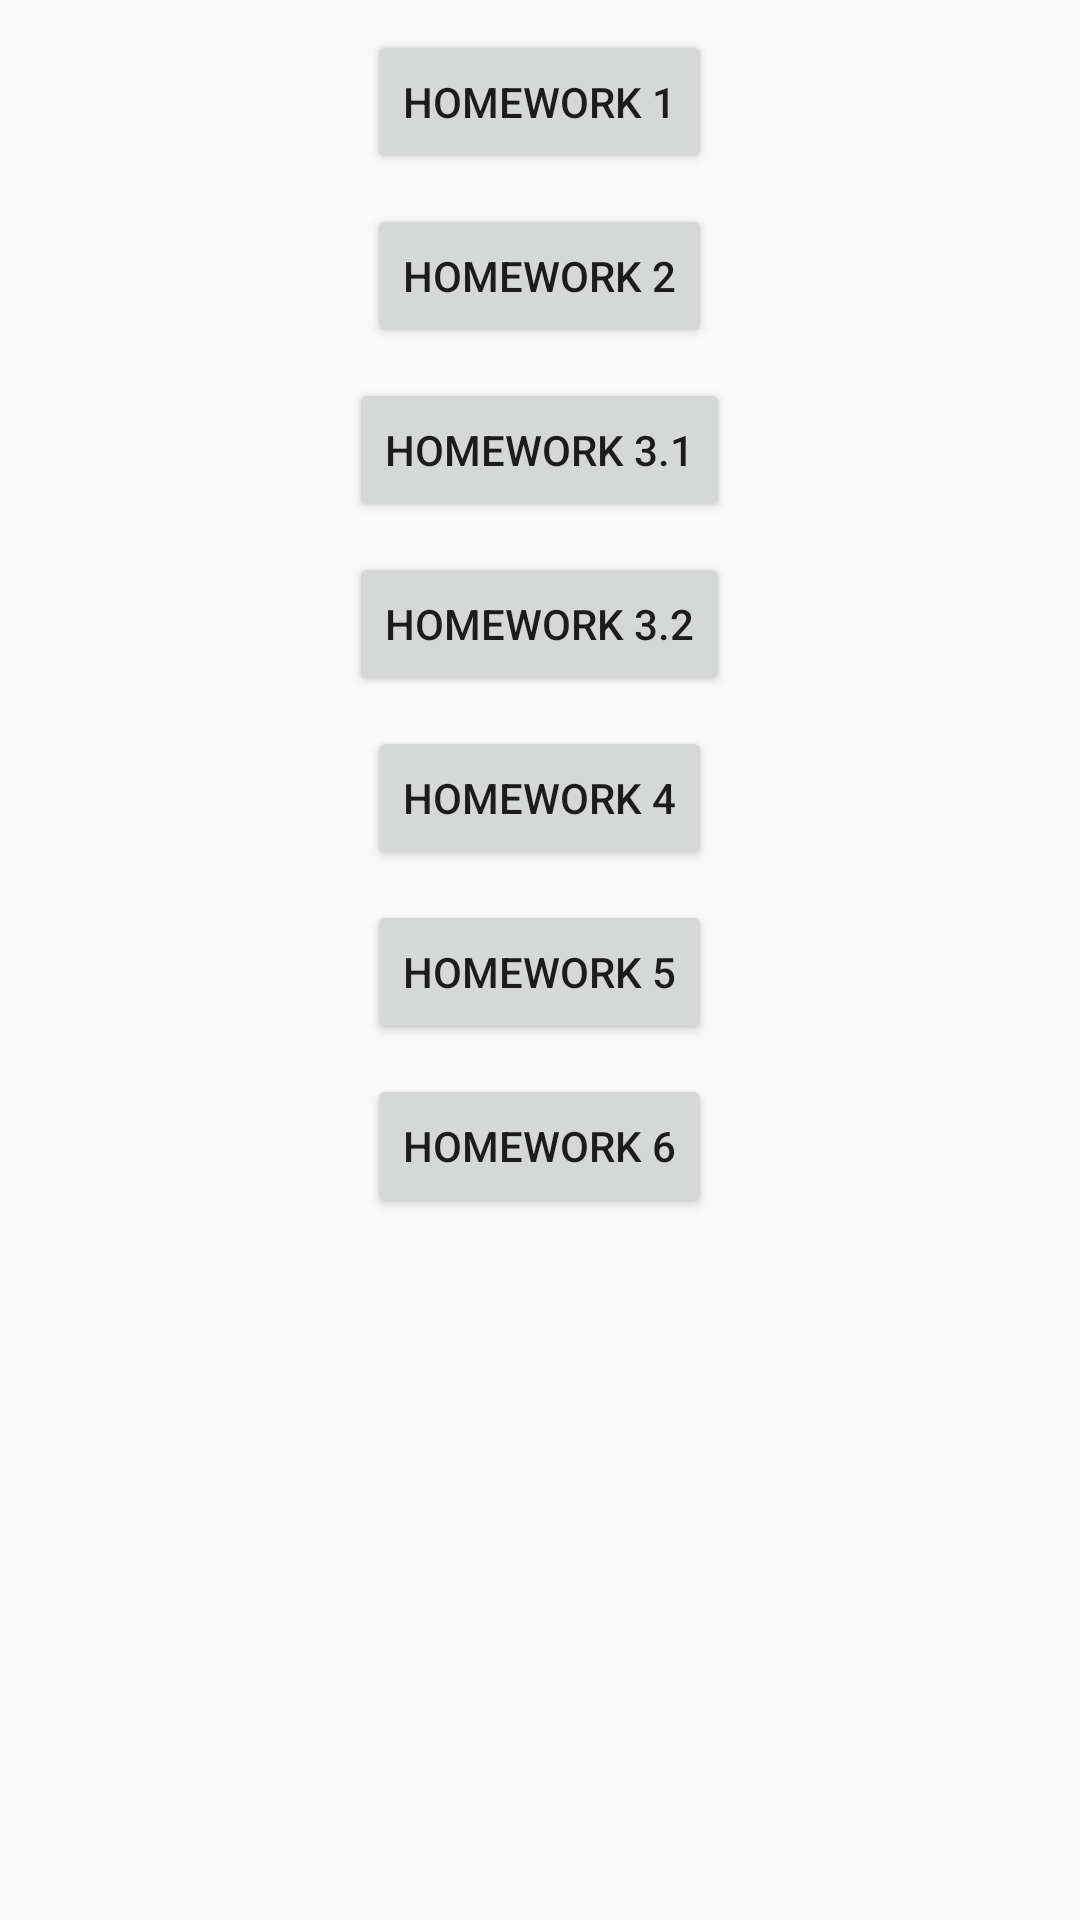

The Android layout XML behind this screen, and the referenced resources:
<!-- AndroidManifest.xml: application theme AppTheme -->
<!-- res/layout/activity_main.xml -->
<?xml version="1.0" encoding="utf-8"?>
<LinearLayout
    xmlns:android="http://schemas.android.com/apk/res/android"
    android:orientation="vertical"
    android:layout_width="match_parent"
    android:layout_height="match_parent">

    <Button
        android:id="@+id/dz1_button"
        android:layout_width="wrap_content"
        android:layout_height="wrap_content"
        android:layout_marginTop="10dp"
        android:layout_gravity="center"
        android:text="@string/dz1_button_text"/>

    <Button
        android:id="@+id/dz2_button"
        android:layout_width="wrap_content"
        android:layout_height="wrap_content"
        android:layout_marginTop="10dp"
        android:layout_gravity="center"
        android:text="@string/dz2_button_text"/>

    <Button
        android:id="@+id/dz3_1_button"
        android:layout_width="wrap_content"
        android:layout_height="wrap_content"
        android:layout_marginTop="10dp"
        android:layout_gravity="center"
        android:text="@string/dz3_1_button_text"/>

    <Button
        android:id="@+id/dz3_2_button"
        android:layout_width="wrap_content"
        android:layout_height="wrap_content"
        android:layout_marginTop="10dp"
        android:layout_gravity="center"
        android:text="@string/dz3_2_activity_button_text"/>

    <Button
        android:id="@+id/dz4_button"
        android:layout_width="wrap_content"
        android:layout_height="wrap_content"
        android:layout_marginTop="10dp"
        android:layout_gravity="center"
        android:text="@string/dz4_button_text"/>

      <Button
        android:id="@+id/dz5_button"
        android:layout_width="wrap_content"
        android:layout_height="wrap_content"
        android:layout_marginTop="10dp"
        android:layout_gravity="center"
        android:text="@string/dz5_button_text"/>

      <Button
        android:id="@+id/dz6_button"
        android:layout_width="wrap_content"
        android:layout_height="wrap_content"
        android:layout_marginTop="10dp"
        android:layout_gravity="center"
        android:text="@string/dz6_button_text"/>
  
</LinearLayout>
<!-- resources referenced by this layout -->
<resources>
  <string name="dz1_button_text">Homework 1</string>
  <string name="dz2_button_text">Homework 2</string>
  <string name="dz3_1_button_text">Homework 3.1</string>
  <string name="dz3_2_activity_button_text">Homework 3.2</string>
  <string name="dz4_button_text">Homework 4</string>
  <string name="dz5_button_text">Homework 5</string>
  <string name="dz6_button_text">Homework 6</string>
  <style name="AppTheme" parent="Theme.AppCompat.Light.NoActionBar">
          
          <item name="colorPrimary">@color/colorPrimary</item>
          <item name="colorPrimaryDark">@color/colorPrimaryDark</item>
          <item name="colorAccent">@color/colorAccent</item>
      </style>
  <color name="colorPrimary">#008577</color>
  <color name="colorPrimaryDark">#00574B</color>
  <color name="colorAccent">#D81B60</color>
</resources>
